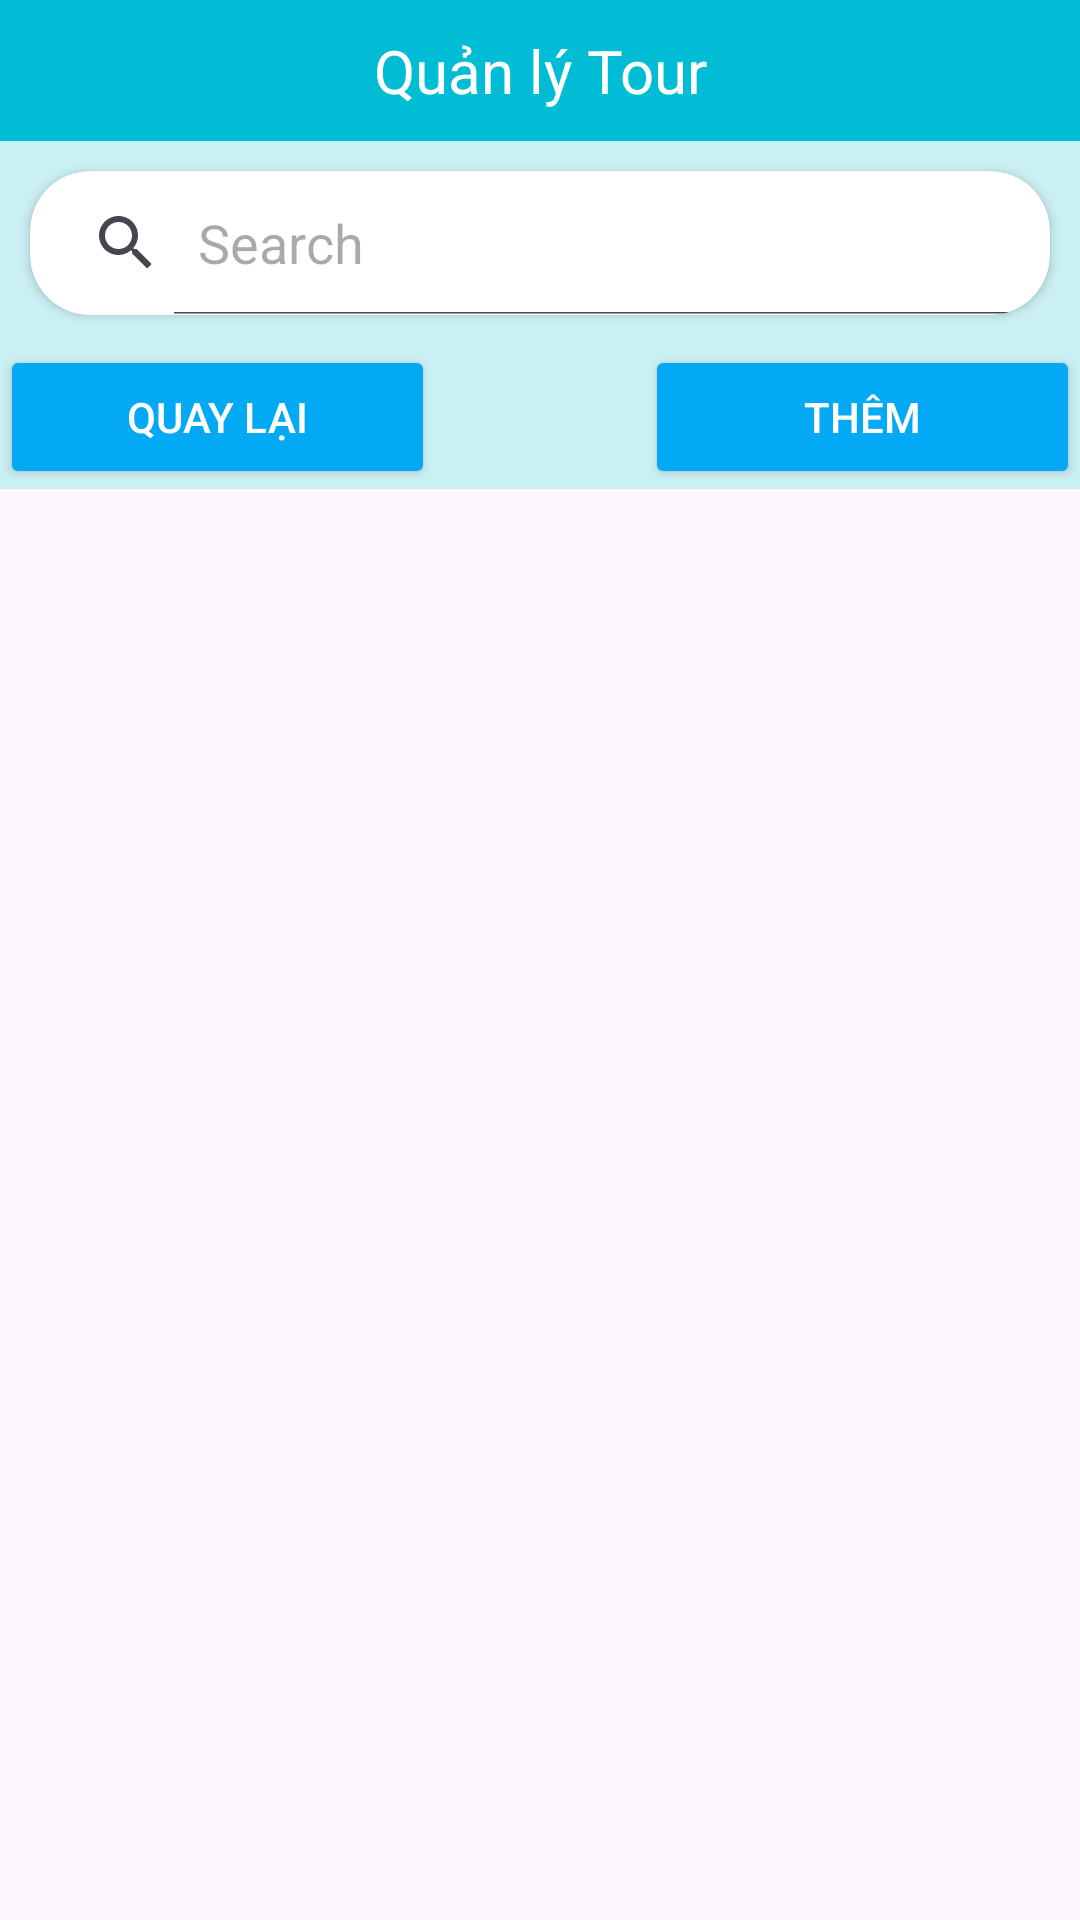

Reconstruct the res/layout file that produces this screen, plus the resources it refers to.
<!-- AndroidManifest.xml: application theme Theme.TourDuLich -->
<!-- res/layout/activity_quan_ly_tour.xml -->
<?xml version="1.0" encoding="utf-8"?>
<androidx.constraintlayout.widget.ConstraintLayout xmlns:android="http://schemas.android.com/apk/res/android"
    xmlns:app="http://schemas.android.com/apk/res-auto"
    xmlns:tools="http://schemas.android.com/tools"
    android:id="@+id/main"
    android:layout_width="match_parent"
    android:layout_height="match_parent"
    tools:context=".Page.QuanLyTour">

    <RelativeLayout
        android:layout_width="match_parent"
        android:layout_height="match_parent">

        <LinearLayout
            android:layout_width="match_parent"
            android:layout_height="wrap_content"
            android:background="@color/giaoDien"
            android:orientation="vertical">

            <TextView
                android:id="@+id/textView64"
                android:layout_width="match_parent"
                android:layout_height="wrap_content"
                android:background="@color/main"
                android:gravity="center"
                android:padding="10dp"
                android:text="Quản lý Tour"
                android:textColor="@color/white"
                android:textSize="20dp" />

            <LinearLayout
                android:layout_width="match_parent"
                android:layout_height="match_parent"
                android:orientation="horizontal">
                <androidx.cardview.widget.CardView
                    android:layout_width="0dp"
                    android:layout_height="match_parent"
                    android:layout_margin="10dp"
                    android:layout_weight="10"
                    app:cardBackgroundColor="@color/white"
                    app:cardCornerRadius="20dp">

                    <SearchView
                        android:id="@+id/txtTimKiemTour"
                        android:layout_width="match_parent"
                        android:layout_height="match_parent"
                        android:drawableRight="@drawable/search_24"
                        android:iconifiedByDefault="false"
                        android:searchHintIcon="@null"
                        android:queryHint="Search"
                        android:ems="10"
                        android:focusable="false"
                        android:textColor="@color/black"
                        android:textColorHint="#96A0AA" />
                </androidx.cardview.widget.CardView>
            </LinearLayout>

            <LinearLayout
                android:layout_width="match_parent"
                android:layout_height="wrap_content"
                android:orientation="horizontal">

                <Button
                    android:id="@+id/btnQuayLaiTuQuanLyTour"
                    android:layout_width="wrap_content"
                    android:layout_height="wrap_content"
                    android:layout_weight="1"
                    android:backgroundTint="@color/blue"
                    android:layout_marginEnd="70dp"
                    android:text="Quay lại"
                    android:textColor="@color/white" />

                <Button
                    android:id="@+id/btnThemTour"
                    android:layout_width="wrap_content"
                    android:layout_height="wrap_content"
                    android:layout_weight="1"
                    android:backgroundTint="@color/blue"
                    android:text="Thêm"
                    android:textColor="@color/white" />
            </LinearLayout>

            <ListView
                android:id="@+id/listTour"
                android:layout_width="match_parent"
                android:layout_height="match_parent" />
        </LinearLayout>

        <ProgressBar
            android:id="@+id/progressBar10"
            style="?android:attr/progressBarStyle"
            android:layout_width="wrap_content"
            android:layout_height="wrap_content"
            android:layout_centerHorizontal="true"
            android:layout_centerVertical="true"
            android:visibility="invisible"
            android:backgroundTint="@color/white"
            tools:ignore="MissingConstraints" />

    </RelativeLayout>

</androidx.constraintlayout.widget.ConstraintLayout>
<!-- resources referenced by this layout -->
<resources>
  <color name="black">#FF000000</color>
  <color name="blue">#03A9F4</color>
  <color name="giaoDien">#CBF0F4</color>
  <color name="main">#00BCD4</color>
  <color name="white">#FFFFFFFF</color>
  <style name="Theme.TourDuLich" parent="Base.Theme.TourDuLich" />
  <style name="Base.Theme.TourDuLich" parent="Theme.Material3.DayNight.NoActionBar">
          
          
      </style>
</resources>
